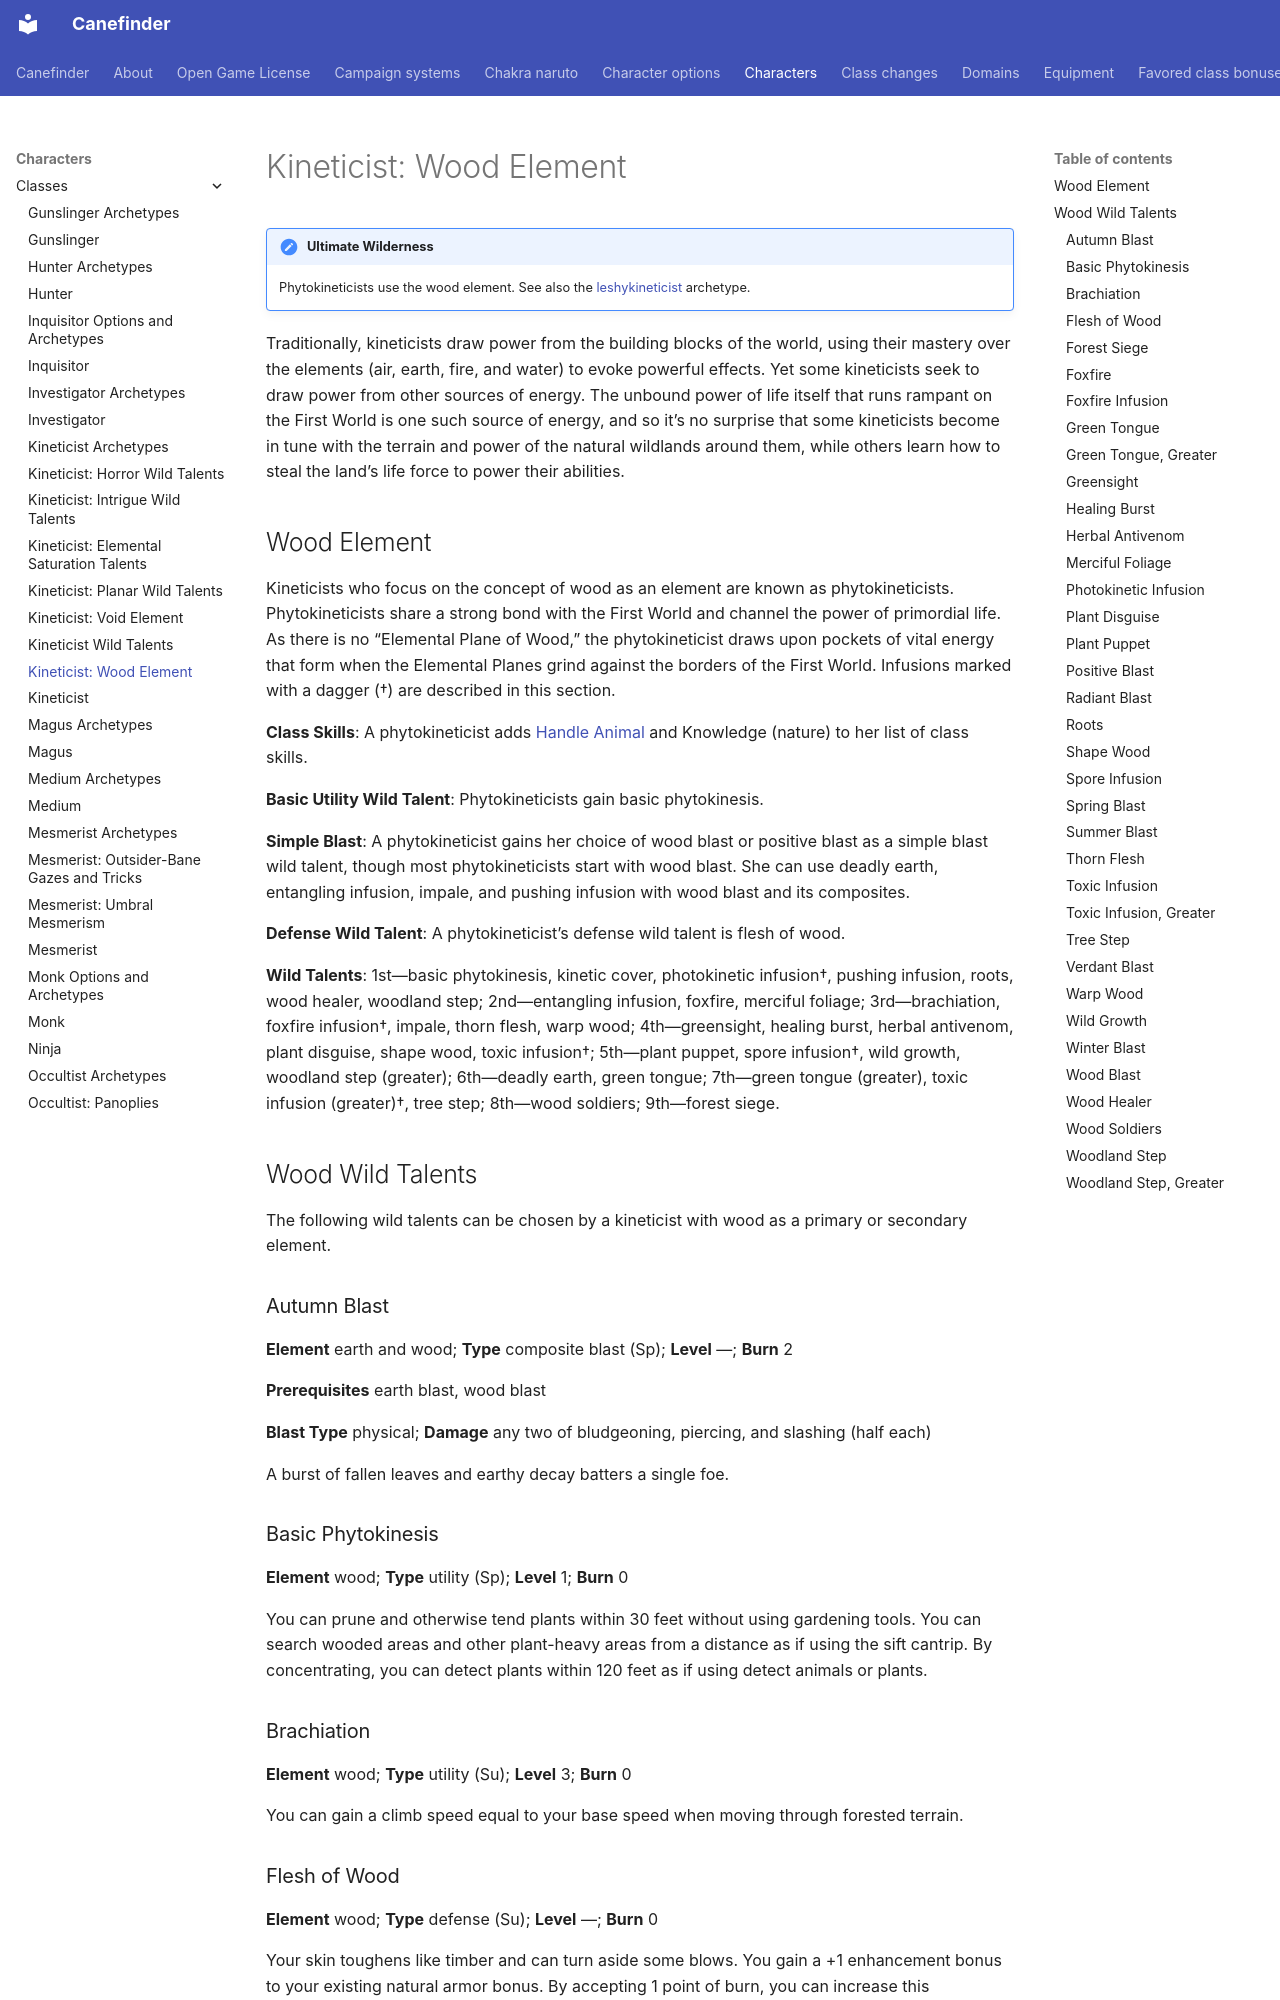

repository: canefinderhouserules/Canefinderhouserules · page: characters/classes/kineticist-wood/index.html · generator: mkdocs

# Kineticist: Wood Element

!!! note "Ultimate Wilderness"
    Phytokineticists use the wood element. See also the [leshykineticist](kineticist-archetypes.md#leshykineticist) archetype.

Traditionally, kineticists draw power from the building blocks of the world, using their mastery over the elements (air, earth, fire, and water) to evoke powerful effects. Yet some kineticists seek to draw power from other sources of energy. The unbound power of life itself that runs rampant on the First World is one such source of energy, and so it’s no surprise that some kineticists become in tune with the terrain and power of the natural wildlands around them, while others learn how to steal the land’s life force to power their abilities.

## Wood Element

Kineticists who focus on the concept of wood as an element are known as phytokineticists. Phytokineticists share a strong bond with the First World and channel the power of primordial life. As there is no “Elemental Plane of Wood,” the phytokineticist draws upon pockets of vital energy that form when the Elemental Planes grind against the borders of the First World. Infusions marked with a dagger (†) are described in this section.

**Class Skills**: A phytokineticist adds [Handle Animal](../../rules/skills/handle-animal.md) and Knowledge (nature) to her list of class skills.

**Basic Utility Wild Talent**: Phytokineticists gain basic phytokinesis.

**Simple Blast**: A phytokineticist gains her choice of wood blast or positive blast as a simple blast wild talent, though most phytokineticists start with wood blast. She can use deadly earth, entangling infusion, impale, and pushing infusion with wood blast and its composites.

**Defense Wild Talent**: A phytokineticist’s defense wild talent is flesh of wood.

**Wild Talents**: 1st—basic phytokinesis, kinetic cover, photokinetic infusion†, pushing infusion, roots, wood healer, woodland step; 2nd—entangling infusion, foxfire, merciful foliage; 3rd—brachiation, foxfire infusion†, impale, thorn flesh, warp wood; 4th—greensight, healing burst, herbal antivenom, plant disguise, shape wood, toxic infusion†; 5th—plant puppet, spore infusion†, wild growth, woodland step (greater); 6th—deadly earth, green tongue; 7th—green tongue (greater), toxic infusion (greater)†, tree step; 8th—wood soldiers; 9th—forest siege.

## Wood Wild Talents

The following wild talents can be chosen by a kineticist with wood as a primary or secondary element.

### Autumn Blast

**Element** earth and wood; **Type** composite blast (Sp); **Level** —; **Burn** 2

**Prerequisites** earth blast, wood blast

**Blast Type** physical; **Damage** any two of bludgeoning, piercing, and slashing (half each)

A burst of fallen leaves and earthy decay batters a single foe.

### Basic Phytokinesis

**Element** wood; **Type** utility (Sp); **Level** 1; **Burn** 0

You can prune and otherwise tend plants within 30 feet without using gardening tools. You can search wooded areas and other plant-heavy areas from a distance as if using the sift cantrip. By concentrating, you can detect plants within 120 feet as if using detect animals or plants.

### Brachiation

**Element** wood; **Type** utility (Su); **Level** 3; **Burn** 0

You can gain a climb speed equal to your base speed when moving through forested terrain.
